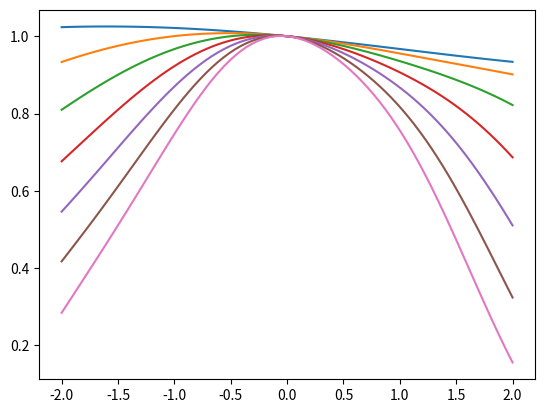

Write Python code to recreate this figure.
import numpy as np
import math
from matplotlib import pyplot as plt
from typing import List

def getAmp(t: np.array, y: np.array, relFreq: float) -> float:
    im = y * np.sin(t * 2* math.pi * relFreq)
    re = y * np.cos(t * 2* math.pi * relFreq)
    return 2 * math.sqrt(np.sum(im)**2 + np.sum(re)**2) / len(t)

def main(
        RELATIVE_PERIOD: float = 8,         #number of samples per period
        NUM_CYCLES_SAMPLED: float = 128
        ):

    RELATIVE_FREQ = 1.0 / RELATIVE_PERIOD
    
    NUM_SAMPLES = NUM_CYCLES_SAMPLED * RELATIVE_PERIOD

    # other constants
    CHROM_STEP = math.pow(2, 1/12)

    #raw samples
    t = np.linspace(0, NUM_SAMPLES - 1, NUM_SAMPLES)
    

    #LUT's
    sinTable = np.sin(t * 2* math.pi * RELATIVE_FREQ)
    cosTable = np.cos(t * 2* math.pi * RELATIVE_FREQ)

    #nearby frequencies
    NUM_CHROM_STEPS = 2     #Number of chromatic steps in either direction
    SWEEP_RES = 40

    chromStepList = np.append(
        np.linspace(-NUM_CHROM_STEPS, 0, SWEEP_RES),
        np.linspace(0, NUM_CHROM_STEPS, SWEEP_RES) )
    freqList = np.power(CHROM_STEP, chromStepList) * RELATIVE_FREQ
    y: List[np.array] = []
    for f in freqList:
        y.append(np.sin(t * 2* math.pi * f))

    fourier_y = np.zeros(len(y))
    for idx, sig in enumerate(y):
        fourier_y[idx] = getAmp(t, sig, RELATIVE_FREQ)
    
    plt.plot(chromStepList, fourier_y)
    plt.show(block=True)


if __name__ == '__main__':
    rel_period = 128
    for i in range(1, 8):
        print(i)
        main(rel_period, i)